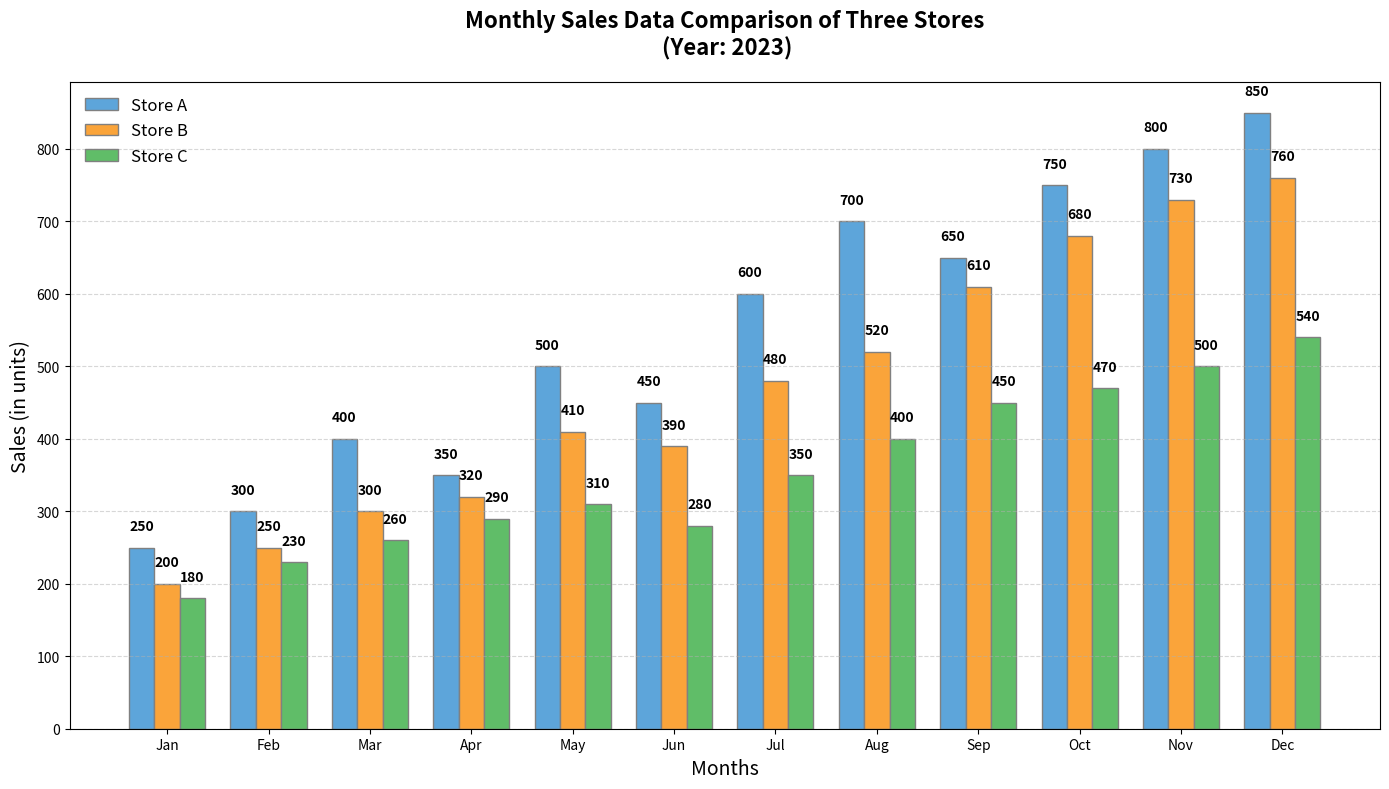

Recreate this plot in Python.
import numpy as np
import matplotlib.pyplot as plt

# Backstory: Monthly Sales Data Comparison
# We are analyzing the monthly sales data for three different stores over a year to compare their performances.

# Define the months and sales data
months = [
    'Jan', 'Feb', 'Mar', 'Apr', 'May', 'Jun',
    'Jul', 'Aug', 'Sep', 'Oct', 'Nov', 'Dec'
]

store_a_sales = [250, 300, 400, 350, 500, 450, 600, 700, 650, 750, 800, 850]
store_b_sales = [200, 250, 300, 320, 410, 390, 480, 520, 610, 680, 730, 760]
store_c_sales = [180, 230, 260, 290, 310, 280, 350, 400, 450, 470, 500, 540]

# Create the figure and axis
fig, ax = plt.subplots(figsize=(14, 8))

# Bar width
bar_width = 0.25

# Set the positions of the bars on the x-axis
r1 = np.arange(len(months))
r2 = [x + bar_width for x in r1]
r3 = [x + bar_width for x in r2]

# Create bar plots for each store
bars1 = ax.bar(r1, store_a_sales, color='#5DA5DA', width=bar_width, edgecolor='grey', label='Store A')
bars2 = ax.bar(r2, store_b_sales, color='#FAA43A', width=bar_width, edgecolor='grey', label='Store B')
bars3 = ax.bar(r3, store_c_sales, color='#60BD68', width=bar_width, edgecolor='grey', label='Store C')

# Adding the values on top of bars
for bars in [bars1, bars2, bars3]:
    for bar in bars:
        yval = bar.get_height()
        ax.text(bar.get_x() + bar.get_width()/2, yval + 20, f'{yval}', ha='center', va='bottom', fontsize=10, fontweight='bold', color='black')

# Adding general plot customizations
ax.set_title('Monthly Sales Data Comparison of Three Stores\n (Year: 2023)', fontsize=16, weight='bold', pad=20)
ax.set_xlabel('Months', fontsize=14)
ax.set_ylabel('Sales (in units)', fontsize=14)
ax.set_xticks([r + bar_width for r in range(len(months))])
ax.set_xticklabels(months)
ax.grid(True, axis='y', linestyle='--', alpha=0.5)

# Add a legend
ax.legend(loc='upper left', bbox_to_anchor=(0.0, 1.0), fontsize=12, frameon=False)

# Automatically adjust subplot params to give specified padding and prevent overlap
plt.tight_layout()

# Display the plot
plt.show()
